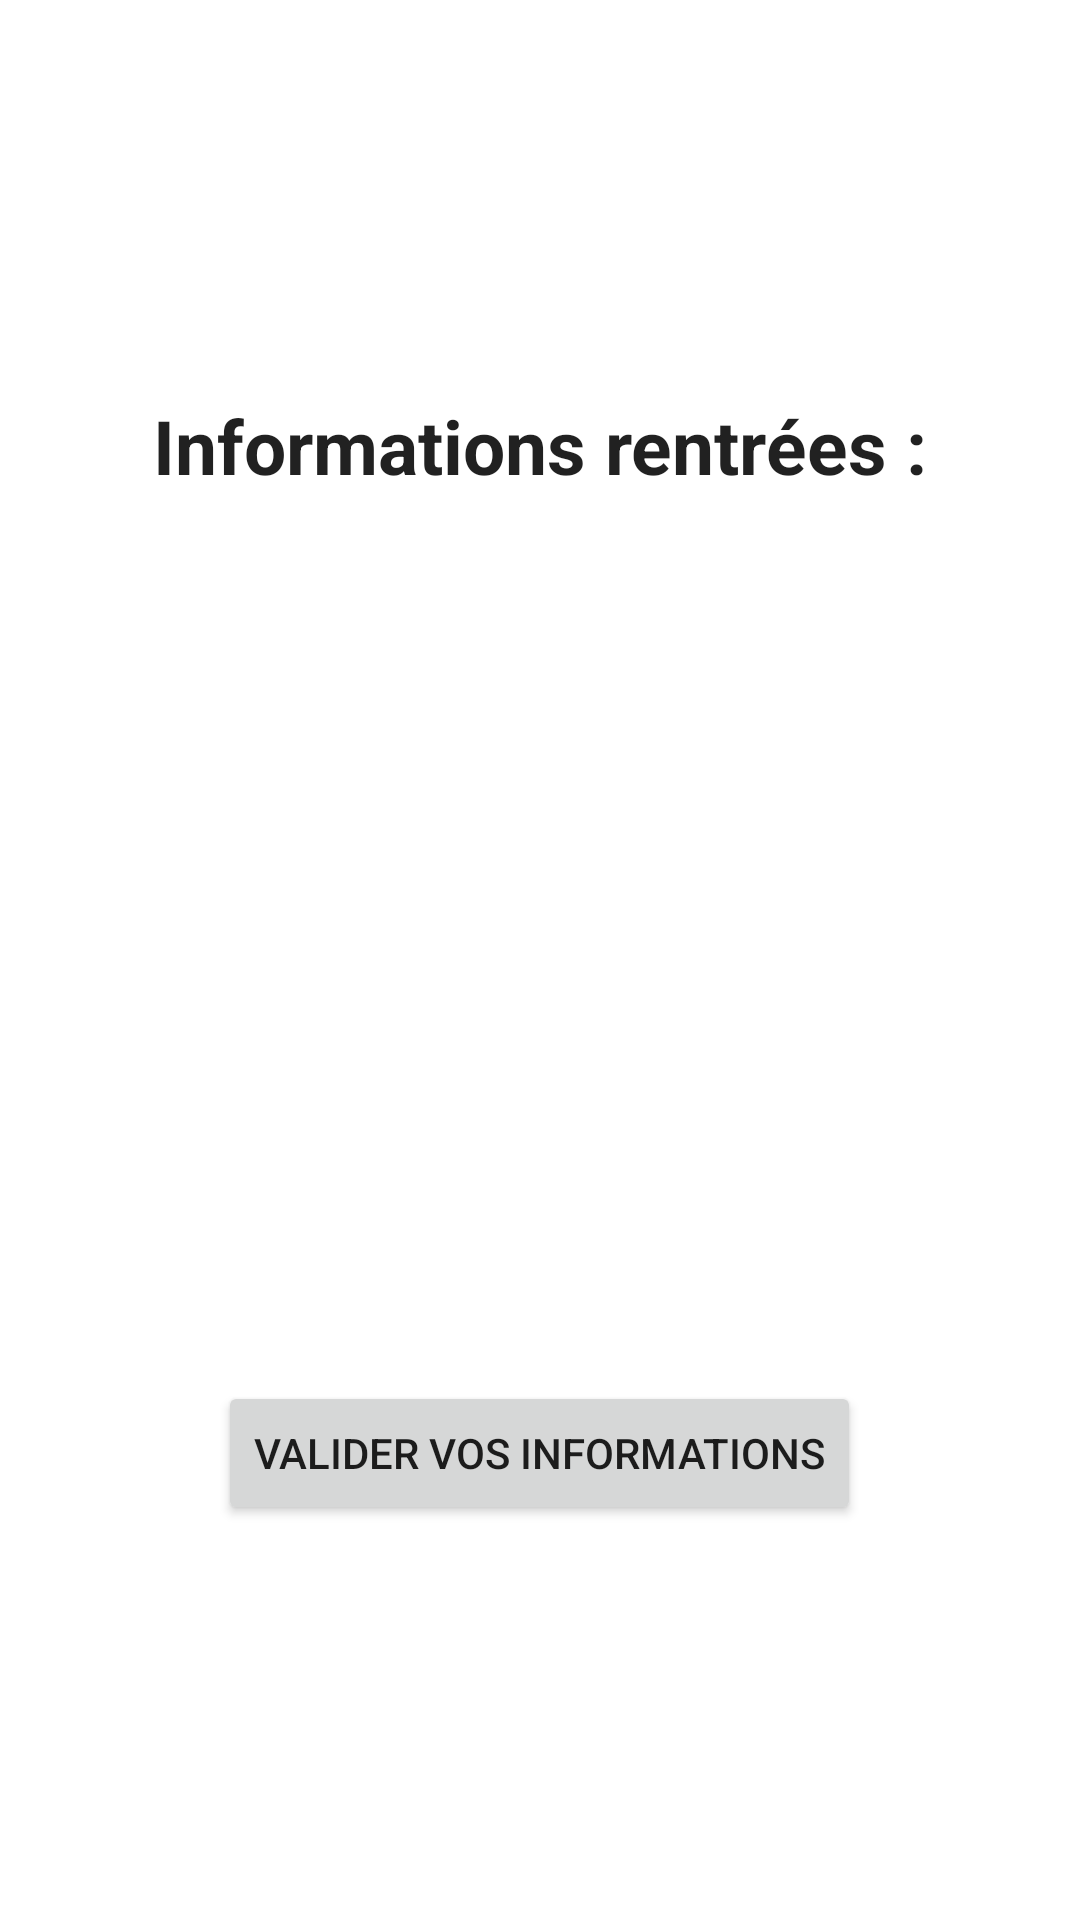

Reconstruct the res/layout file that produces this screen, plus the resources it refers to.
<!-- AndroidManifest.xml: application theme Theme.TP3FragementsServices -->
<!-- res/layout/fragment_2.xml -->
<?xml version="1.0" encoding="utf-8"?>
<LinearLayout xmlns:android="http://schemas.android.com/apk/res/android"
    android:layout_width="match_parent"
    android:layout_height="match_parent"
    xmlns:app="http://schemas.android.com/apk/res-auto"
    android:orientation="vertical"
    android:gravity="center"
    xmlns:tools="http://schemas.android.com/tools"
    tools:context="com.example.tp3_fragementsservices.Fragment3">

    <TextView
        android:id="@+id/affichage_capteur"
        android:layout_width="wrap_content"
        android:layout_height="wrap_content"
        android:text="@string/aff_form"
        android:layout_marginBottom="30dp"
        android:textAppearance="?android:attr/textAppearanceLarge"
        android:textSize="25sp"
        android:textStyle="bold"
        app:layout_constraintBottom_toTopOf="@id/nomComplet_textview"
        app:layout_constraintEnd_toEndOf="parent"
        app:layout_constraintStart_toStartOf="parent"
        app:layout_constraintTop_toTopOf="parent"/>

    <TextView
        android:id="@+id/nomComplet_textview"
        android:layout_width="match_parent"
        android:layout_height="wrap_content"
        android:layout_marginStart="30dp"
        android:layout_marginEnd="30dp"
        android:layout_marginBottom="20dp"
        android:textSize="20sp"
        app:layout_constraintBottom_toTopOf="@id/anniversaire_textview"
        app:layout_constraintEnd_toEndOf="parent"
        app:layout_constraintStart_toStartOf="parent"
        app:layout_constraintTop_toTopOf="parent"/>


    <TextView
        android:id="@+id/anniversaire_textview"
        android:layout_width="match_parent"
        android:layout_height="wrap_content"
        android:layout_marginStart="30dp"
        android:layout_marginEnd="30dp"
        android:layout_marginBottom="20dp"
        android:textSize="20sp"
        app:layout_constraintBottom_toTopOf="@id/telephone_textview"
        app:layout_constraintEnd_toEndOf="parent"
        app:layout_constraintStart_toStartOf="parent"
        app:layout_constraintTop_toTopOf="parent"/>

    <TextView
        android:id="@+id/telephone_textview"
        android:layout_width="match_parent"
        android:layout_height="wrap_content"
        android:layout_marginStart="30dp"
        android:layout_marginEnd="30dp"
        android:layout_marginBottom="20dp"
        android:textSize="20sp"
        app:layout_constraintBottom_toTopOf="@id/mail_textview"
        app:layout_constraintEnd_toEndOf="parent"
        app:layout_constraintStart_toStartOf="parent"
        app:layout_constraintTop_toTopOf="parent"/>

    <TextView
        android:id="@+id/mail_textview"
        android:layout_width="match_parent"
        android:layout_height="wrap_content"
        android:layout_marginStart="30dp"
        android:layout_marginEnd="30dp"
        android:layout_marginBottom="20dp"
        android:textSize="20sp"
        app:layout_constraintBottom_toTopOf="@id/interets_textview"
        app:layout_constraintEnd_toEndOf="parent"
        app:layout_constraintStart_toStartOf="parent"
        app:layout_constraintTop_toTopOf="parent"/>

    <TextView
        android:id="@+id/interets_textview"
        android:layout_width="match_parent"
        android:layout_height="wrap_content"
        android:layout_marginStart="30dp"
        android:layout_marginEnd="30dp"
        android:layout_marginBottom="20dp"
        android:textSize="20sp"
        app:layout_constraintBottom_toTopOf="@id/valider_button"
        app:layout_constraintEnd_toEndOf="parent"
        app:layout_constraintStart_toStartOf="parent"
        app:layout_constraintTop_toTopOf="parent"/>

    <LinearLayout
        android:layout_width="match_parent"
        android:layout_height="wrap_content"
        android:layout_marginTop="30dp"
        android:gravity="center">

        <Button
            android:id="@+id/valider_button"
            android:layout_width="wrap_content"
            android:layout_height="wrap_content"
            android:text="@string/aff_valider"
            app:layout_constraintBottom_toTopOf="@+id/sync_checkbox"
            app:layout_constraintEnd_toEndOf="parent"
            app:layout_constraintStart_toStartOf="parent"
            app:layout_constraintTop_toTopOf="parent" />

    </LinearLayout>

</LinearLayout>
<!-- resources referenced by this layout -->
<resources>
  <string name="aff_form">Informations rentrées :</string>
  <string name="aff_valider">Valider vos informations</string>
  <style name="Theme.TP3FragementsServices" parent="Theme.MaterialComponents.DayNight.DarkActionBar">
          
          <item name="colorPrimary">@color/purple_500</item>
          <item name="colorPrimaryVariant">@color/purple_700</item>
          <item name="colorOnPrimary">@color/white</item>
          
          <item name="colorSecondary">@color/teal_200</item>
          <item name="colorSecondaryVariant">@color/teal_700</item>
          <item name="colorOnSecondary">@color/black</item>
          
          <item name="android:statusBarColor">?attr/colorPrimaryVariant</item>
          
      </style>
  <color name="purple_500">#BC0000</color>
  <color name="purple_700">#610000</color>
  <color name="white">#FFFFFFFF</color>
  <color name="teal_200">#FF03DAC5</color>
  <color name="teal_700">#FF018786</color>
  <color name="black">#FF000000</color>
</resources>
